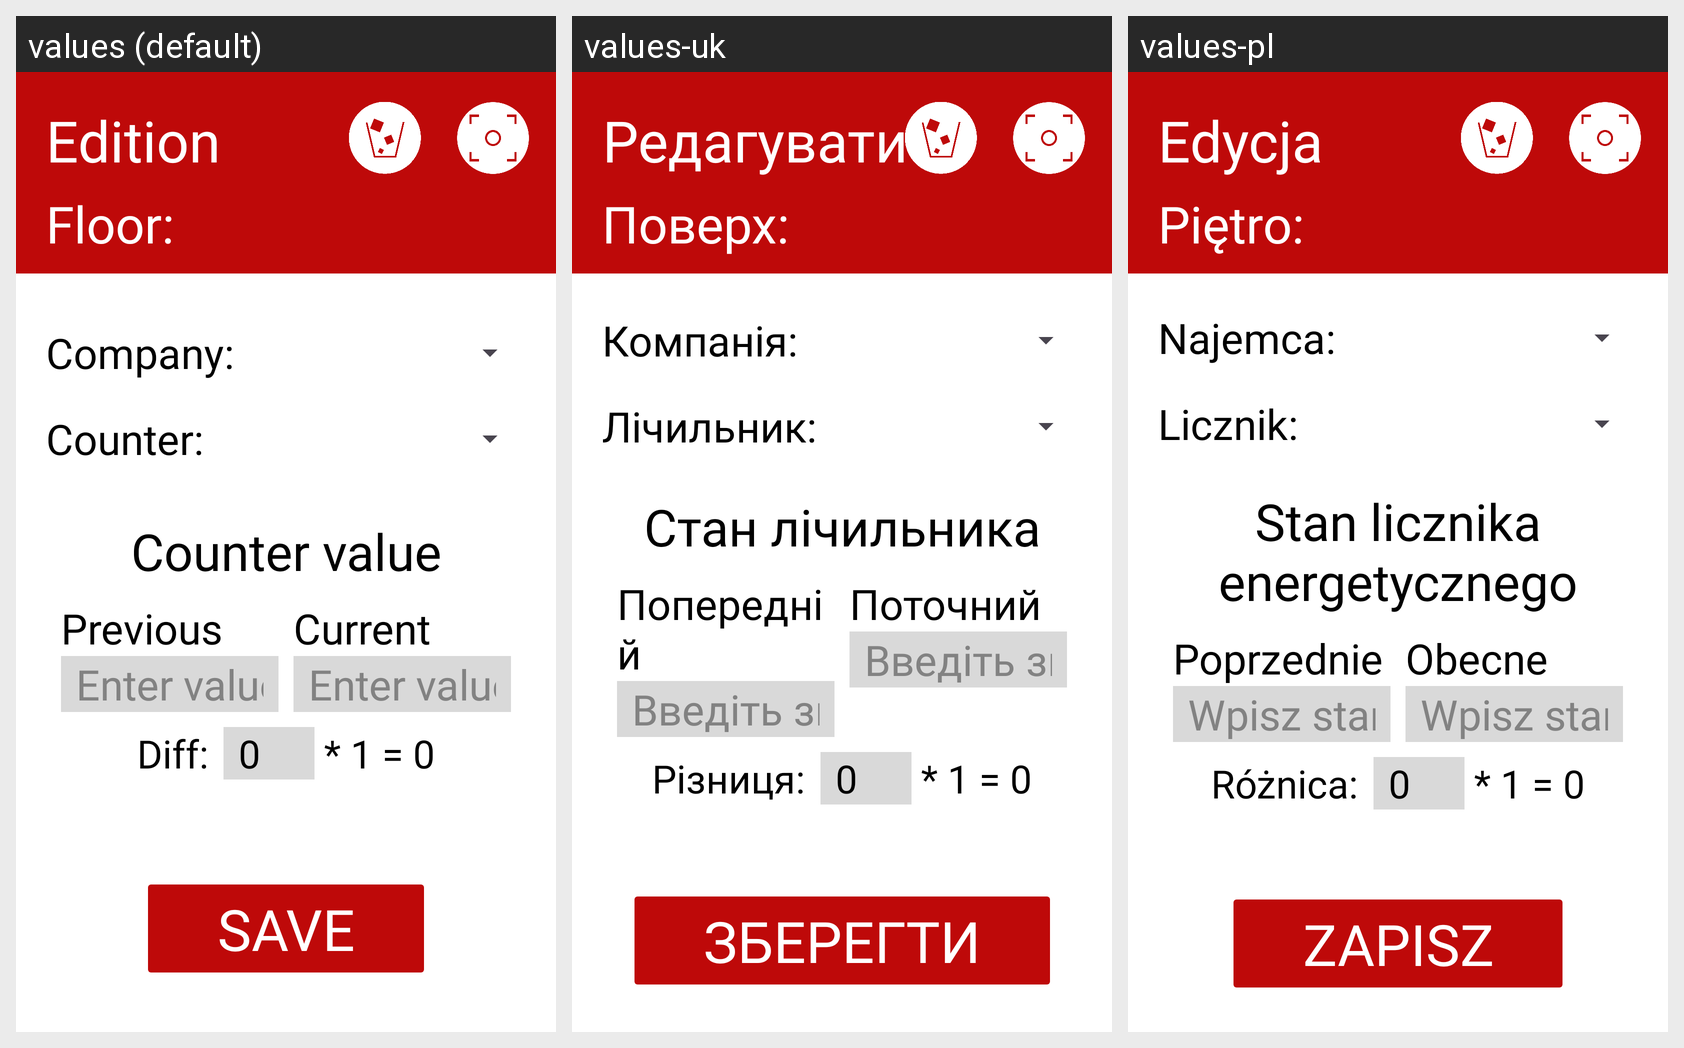

For this localized Android screen grid, give each drawn string resource with its value in every locale shown.
Android screen res/layout/activity_edit_value.xml rendered under 3 locales, left to right: values (default), values-uk, values-pl. Device: Nexus 5 (rendered at 1080×1920; each locale shown at half size, 540×960, under a caption strip naming it); theme Theme.SmartMeter.
Strings drawn on this screen, with the default value and each locale's value (text and hints the layout hard-codes, and strings that could not be matched under every locale, appear in the picture but are not listed):

title_editing
  values: Edition
  values-uk: Редагувати
  values-pl: Edycja

title_floor
  values: Floor:
  values-uk: Поверх:
  values-pl: Piętro:

title_company_dots
  values: Company:
  values-uk: Компанія:
  values-pl: Najemca:

title_counter_dots
  values: Counter:
  values-uk: Лічильник:
  values-pl: Licznik:

title_values
  values: Counter value
  values-uk: Стан лічильника
  values-pl: Stan licznika energetycznego

title_previousValue
  values: Previous
  values-uk: Попередній
  values-pl: Poprzednie

hint_previousValue
  values: Enter value
  values-uk: Введіть значення
  values-pl: Wpisz stan

title_currentValue
  values: Current
  values-uk: Поточний
  values-pl: Obecne

hint_currentValue
  values: Enter value
  values-uk: Введіть значення
  values-pl: Wpisz stan

title_resultValue
  values: Diff:
  values-uk: Різниця:
  values-pl: Różnica:

btn_saveValues
  values: Save
  values-uk: Зберегти
  values-pl: Zapisz
